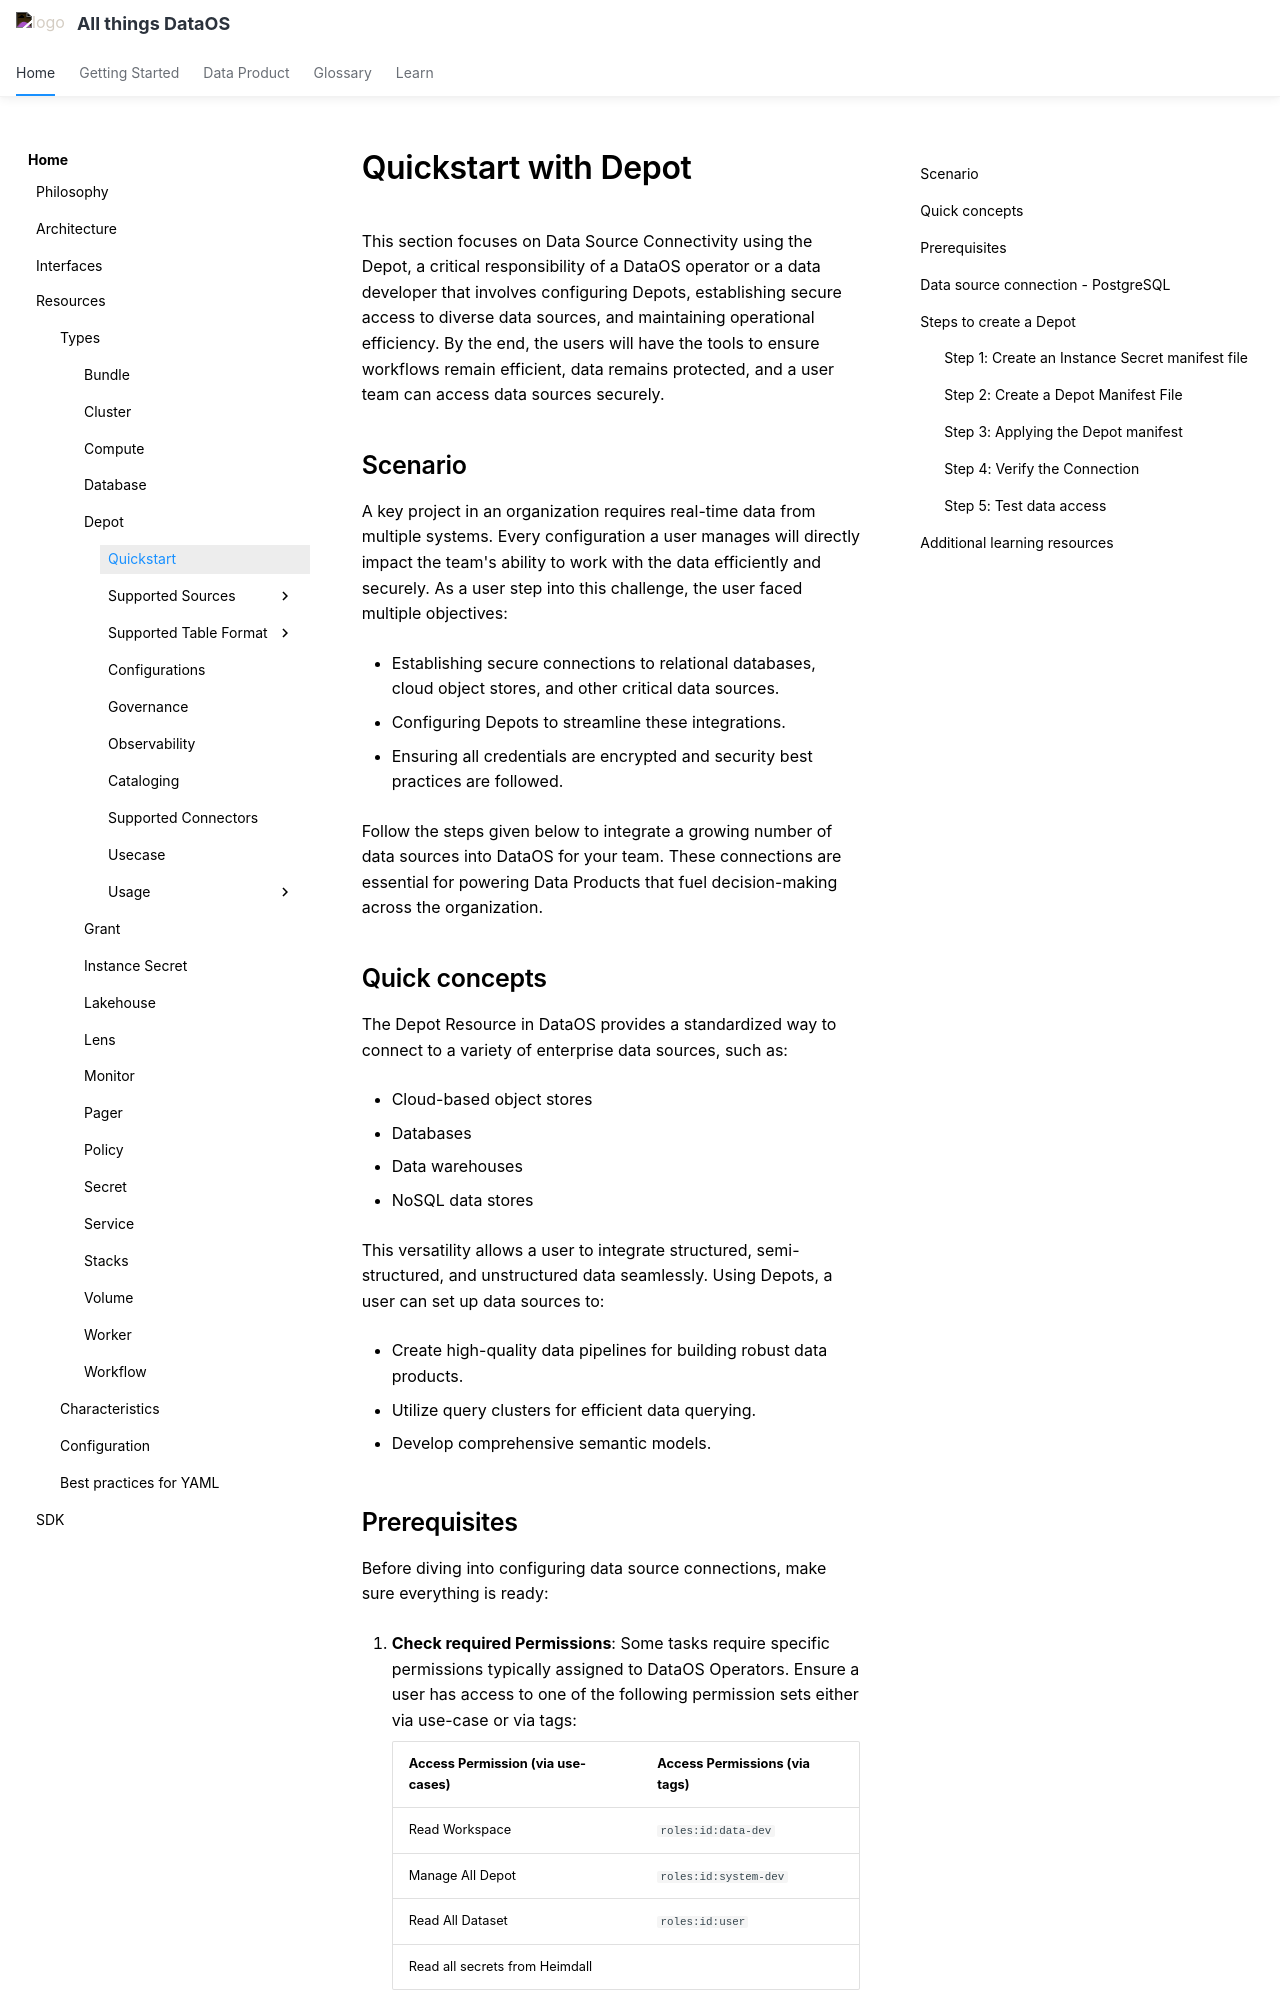

repository: moderndatacompany/dataos.info · page: resources/depot/quickstart/index.html · generator: mkdocs

# Quickstart with Depot

This section focuses on Data Source Connectivity using the Depot, a critical responsibility of a DataOS operator or a data developer that involves configuring Depots, establishing secure access to diverse data sources, and maintaining operational efficiency. By the end, the users will have the tools to ensure workflows remain efficient, data remains protected, and a user team can access data sources securely.


## Scenario

A key project in an organization requires real-time data from multiple systems. Every configuration a user manages will directly impact the team's ability to work with the data efficiently and securely. As a user step into this challenge, the user faced multiple objectives:

- Establishing secure connections to relational databases, cloud object stores, and other critical data sources.

- Configuring Depots to streamline these integrations.

- Ensuring all credentials are encrypted and security best practices are followed.

Follow the steps given below to integrate a growing number of data sources into DataOS for your team. These connections are essential for powering Data Products that fuel decision-making across the organization.

## Quick concepts

The Depot Resource in DataOS provides a standardized way to connect to a variety of enterprise data sources, such as:

- Cloud-based object stores

- Databases

- Data warehouses

- NoSQL data stores

This versatility allows a user to integrate structured, semi-structured, and unstructured data seamlessly. Using Depots, a user can set up data sources to:

- Create high-quality data pipelines for building robust data products.

- Utilize query clusters for efficient data querying.

- Develop comprehensive semantic models.
